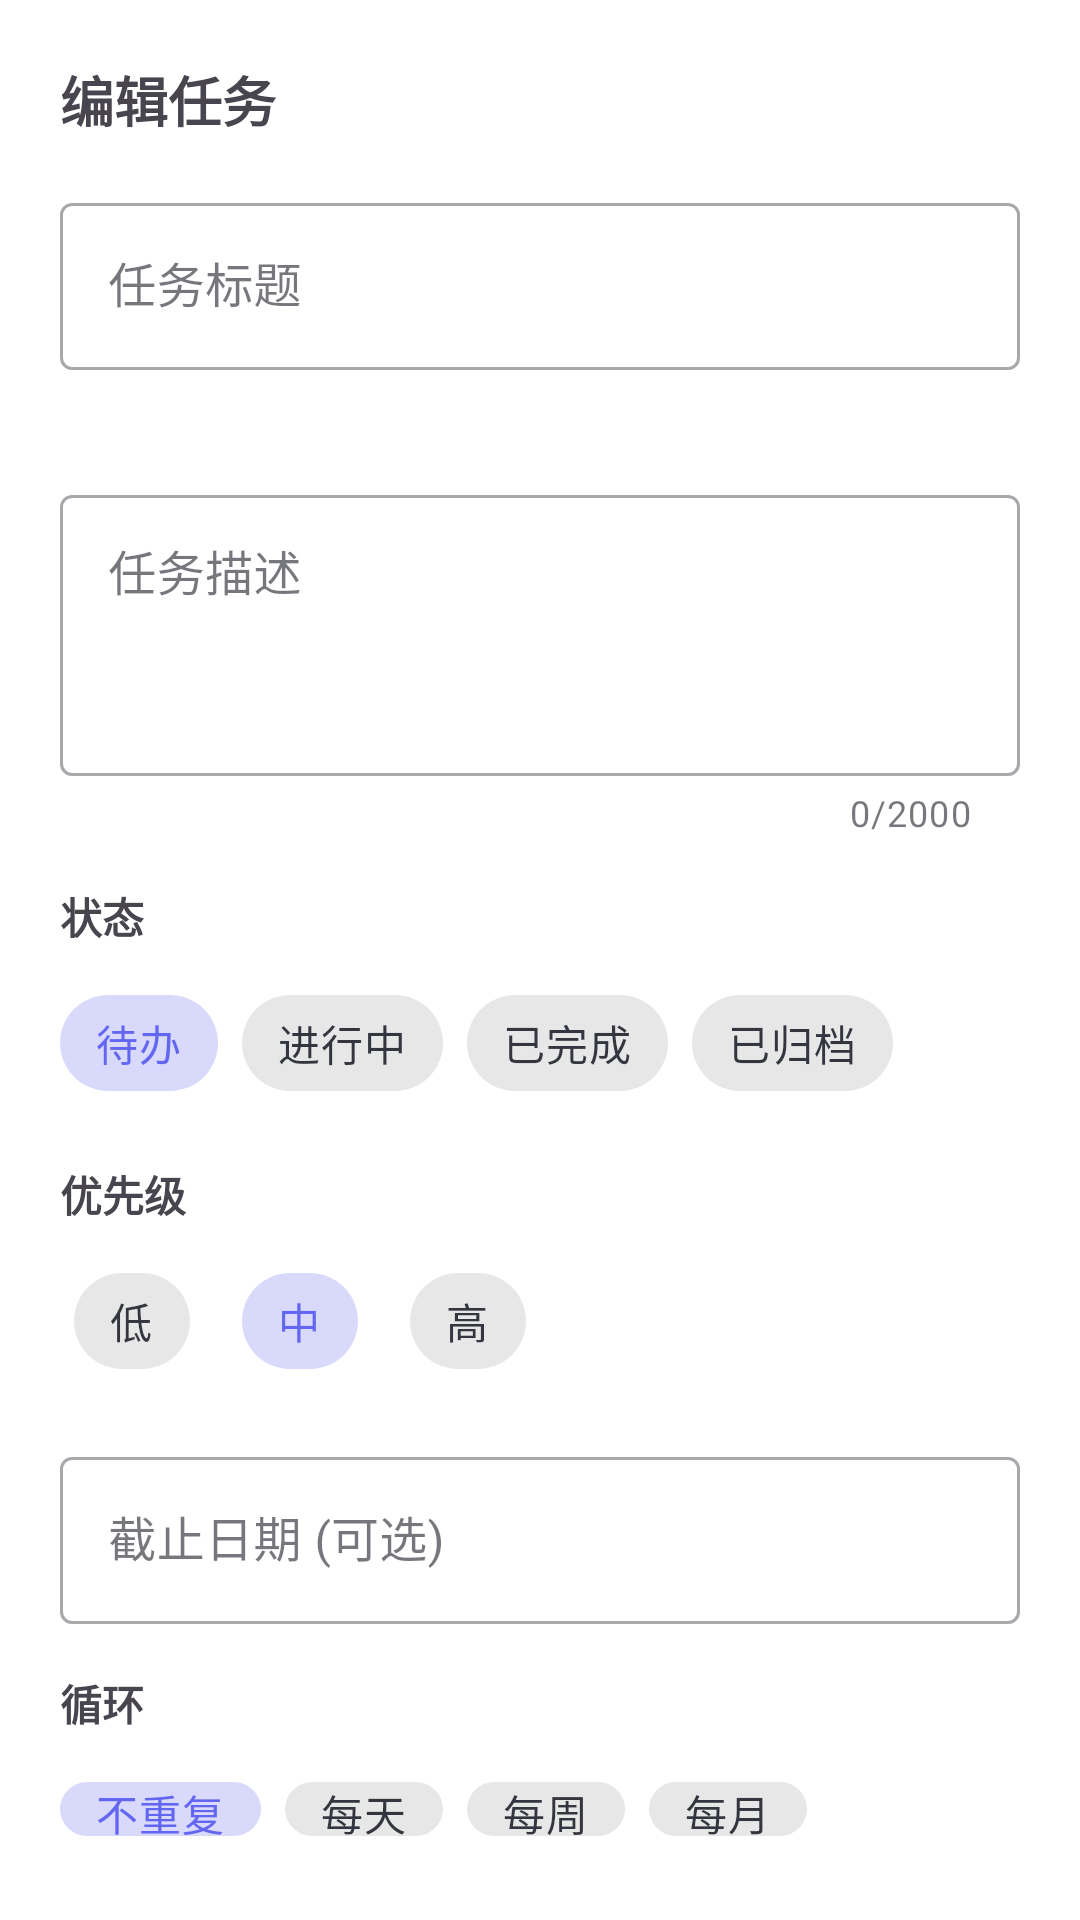

Produce the Android XML layout that renders to this screen, including the resource entries it uses.
<!-- AndroidManifest.xml: application theme Theme.TodoApp -->
<!-- res/layout/fragment_task_edit_bottom_sheet.xml -->
<?xml version="1.0" encoding="utf-8"?>
<LinearLayout xmlns:android="http://schemas.android.com/apk/res/android"
    xmlns:app="http://schemas.android.com/apk/res-auto"
    android:layout_width="match_parent"
    android:layout_height="wrap_content"
    android:orientation="vertical"
    android:padding="20dp"
    android:background="?attr/colorSurface">

    <ProgressBar
        android:id="@+id/progressBar"
        style="@style/Widget.MaterialComponents.CircularProgressIndicator"
        android:layout_width="wrap_content"
        android:layout_height="wrap_content"
        android:layout_gravity="center"
        android:visibility="gone"
        android:indeterminate="true" />

    <TextView
        android:layout_width="match_parent"
        android:layout_height="wrap_content"
        android:text="@string/edit_task_title"
        android:textSize="18sp"
        android:textStyle="bold" />

    <com.google.android.material.textfield.TextInputLayout
        android:id="@+id/tilTitle"
        android:layout_width="match_parent"
        android:layout_height="wrap_content"
        android:hint="@string/task_title_hint"
        android:layout_marginTop="16dp"
        style="@style/Widget.MaterialComponents.TextInputLayout.OutlinedBox"
        app:errorEnabled="true">

        <com.google.android.material.textfield.TextInputEditText
            android:id="@+id/etTitle"
            android:layout_width="match_parent"
            android:layout_height="wrap_content"
            android:maxLength="200"
            android:inputType="text"
            android:textSize="16sp" />
    </com.google.android.material.textfield.TextInputLayout>

    <com.google.android.material.textfield.TextInputLayout
        android:id="@+id/tilDescription"
        android:layout_width="match_parent"
        android:layout_height="wrap_content"
        android:hint="@string/task_description_hint"
        android:layout_marginTop="16dp"
        style="@style/Widget.MaterialComponents.TextInputLayout.OutlinedBox"
        app:errorEnabled="true"
        app:counterEnabled="true"
        app:counterMaxLength="2000">

        <com.google.android.material.textfield.TextInputEditText
            android:id="@+id/etDescription"
            android:layout_width="match_parent"
            android:layout_height="wrap_content"
            android:minLines="3"
            android:gravity="top"
            android:inputType="textMultiLine"
            android:textSize="16sp"
            android:maxLength="2000" />
    </com.google.android.material.textfield.TextInputLayout>

    <TextView
        android:layout_width="match_parent"
        android:layout_height="wrap_content"
        android:text="@string/label_status"
        android:textStyle="bold"
        android:layout_marginTop="16dp" />

    <com.google.android.material.chip.ChipGroup
        android:id="@+id/chipGroupStatus"
        android:layout_width="match_parent"
        android:layout_height="wrap_content"
        app:singleSelection="true"
        android:layout_marginTop="8dp">

        <com.google.android.material.chip.Chip
            android:id="@+id/chipStatusTodo"
            style="@style/Widget.MaterialComponents.Chip.Choice"
            android:layout_width="wrap_content"
            android:layout_height="wrap_content"
            android:text="@string/task_status_todo"
            android:checked="true" />

        <com.google.android.material.chip.Chip
            android:id="@+id/chipStatusInProgress"
            style="@style/Widget.MaterialComponents.Chip.Choice"
            android:layout_width="wrap_content"
            android:layout_height="wrap_content"
            android:text="@string/task_status_in_progress" />

        <com.google.android.material.chip.Chip
            android:id="@+id/chipStatusDone"
            style="@style/Widget.MaterialComponents.Chip.Choice"
            android:layout_width="wrap_content"
            android:layout_height="wrap_content"
            android:text="@string/task_status_completed" />

        <com.google.android.material.chip.Chip
            android:id="@+id/chipStatusArchived"
            style="@style/Widget.MaterialComponents.Chip.Choice"
            android:layout_width="wrap_content"
            android:layout_height="wrap_content"
            android:text="@string/task_status_archived" />
    </com.google.android.material.chip.ChipGroup>

    <TextView
        android:layout_width="match_parent"
        android:layout_height="wrap_content"
        android:text="@string/label_priority"
        android:textStyle="bold"
        android:layout_marginTop="16dp" />

    <com.google.android.material.chip.ChipGroup
        android:id="@+id/chipGroupPriority"
        android:layout_width="match_parent"
        android:layout_height="wrap_content"
        app:singleSelection="true"
        android:layout_marginTop="8dp">

        <com.google.android.material.chip.Chip
            android:id="@+id/chipPriorityLow"
            style="@style/Widget.MaterialComponents.Chip.Choice"
            android:layout_width="wrap_content"
            android:layout_height="wrap_content"
            android:text="@string/task_priority_low" />

        <com.google.android.material.chip.Chip
            android:id="@+id/chipPriorityMedium"
            style="@style/Widget.MaterialComponents.Chip.Choice"
            android:layout_width="wrap_content"
            android:layout_height="wrap_content"
            android:text="@string/task_priority_medium"
            android:checked="true" />

        <com.google.android.material.chip.Chip
            android:id="@+id/chipPriorityHigh"
            style="@style/Widget.MaterialComponents.Chip.Choice"
            android:layout_width="wrap_content"
            android:layout_height="wrap_content"
            android:text="@string/task_priority_high" />
    </com.google.android.material.chip.ChipGroup>

    <com.google.android.material.textfield.TextInputLayout
        android:id="@+id/tilDueDate"
        android:layout_width="match_parent"
        android:layout_height="wrap_content"
        android:hint="@string/task_due_date_hint"
        style="@style/Widget.MaterialComponents.TextInputLayout.OutlinedBox"
        android:clickable="true"
        android:focusable="false"
        android:layout_marginTop="16dp">

        <com.google.android.material.textfield.TextInputEditText
            android:id="@+id/etDueDate"
            android:layout_width="match_parent"
            android:layout_height="wrap_content"
            android:focusable="false"
            android:clickable="true"
            android:focusableInTouchMode="false"
            android:inputType="none"
            android:textSize="16sp"
            android:textColor="?android:textColorSecondary"
            android:maxLength="10" />
    </com.google.android.material.textfield.TextInputLayout>

    <TextView
        android:layout_width="match_parent"
        android:layout_height="wrap_content"
        android:text="@string/label_recurrence"
        android:textStyle="bold"
        android:layout_marginTop="16dp" />

    <com.google.android.material.chip.ChipGroup
        android:id="@+id/chipGroupRecurrence"
        android:layout_width="match_parent"
        android:layout_height="wrap_content"
        app:singleSelection="true"
        android:layout_marginTop="8dp">

        <com.google.android.material.chip.Chip
            android:id="@+id/chipRecurrenceNone"
            style="@style/Widget.MaterialComponents.Chip.Choice"
            android:layout_width="wrap_content"
            android:layout_height="wrap_content"
            android:text="@string/recurrence_none"
            android:checked="true" />

        <com.google.android.material.chip.Chip
            android:id="@+id/chipRecurrenceDaily"
            style="@style/Widget.MaterialComponents.Chip.Choice"
            android:layout_width="wrap_content"
            android:layout_height="wrap_content"
            android:text="@string/recurrence_daily" />

        <com.google.android.material.chip.Chip
            android:id="@+id/chipRecurrenceWeekly"
            style="@style/Widget.MaterialComponents.Chip.Choice"
            android:layout_width="wrap_content"
            android:layout_height="wrap_content"
            android:text="@string/recurrence_weekly" />

        <com.google.android.material.chip.Chip
            android:id="@+id/chipRecurrenceMonthly"
            style="@style/Widget.MaterialComponents.Chip.Choice"
            android:layout_width="wrap_content"
            android:layout_height="wrap_content"
            android:text="@string/recurrence_monthly" />

        <com.google.android.material.chip.Chip
            android:id="@+id/chipRecurrenceWeekdays"
            style="@style/Widget.MaterialComponents.Chip.Choice"
            android:layout_width="wrap_content"
            android:layout_height="wrap_content"
            android:text="@string/recurrence_weekdays" />
    </com.google.android.material.chip.ChipGroup>

    <LinearLayout
        android:layout_width="match_parent"
        android:layout_height="wrap_content"
        android:orientation="horizontal"
        android:layout_marginTop="24dp">

        <com.google.android.material.button.MaterialButton
            android:id="@+id/btnCancel"
            android:layout_width="0dp"
            android:layout_height="wrap_content"
            android:layout_weight="1"
            android:text="@string/cancel"
            style="@style/Widget.MaterialComponents.Button.TextButton" />

        <com.google.android.material.button.MaterialButton
            android:id="@+id/btnSave"
            android:layout_width="0dp"
            android:layout_height="wrap_content"
            android:layout_weight="1"
            android:text="@string/save" />
    </LinearLayout>

    
    <com.google.android.material.button.MaterialButton
        android:id="@+id/btnDeleteTask"
        style="@style/Widget.MaterialComponents.Button.TextButton"
        android:layout_width="match_parent"
        android:layout_height="wrap_content"
        android:layout_marginTop="8dp"
        android:text="@string/task_delete"
        android:textColor="@color/danger"
        android:textStyle="bold" />

</LinearLayout>
<!-- resources referenced by this layout -->
<resources>
  <color name="danger">#ef4444</color>
  <string name="cancel">取消</string>
  <string name="edit_task_title">编辑任务</string>
  <string name="label_priority">优先级</string>
  <string name="label_recurrence">循环</string>
  <string name="label_status">状态</string>
  <string name="recurrence_daily">每天</string>
  <string name="recurrence_monthly">每月</string>
  <string name="recurrence_none">不重复</string>
  <string name="recurrence_weekdays">工作日</string>
  <string name="recurrence_weekly">每周</string>
  <string name="save">保存</string>
  <string name="task_delete">删除</string>
  <string name="task_description_hint">任务描述</string>
  <string name="task_due_date_hint">截止日期 (可选)</string>
  <string name="task_priority_high">高</string>
  <string name="task_priority_low">低</string>
  <string name="task_priority_medium">中</string>
  <string name="task_status_archived">已归档</string>
  <string name="task_status_completed">已完成</string>
  <string name="task_status_in_progress">进行中</string>
  <string name="task_status_todo">待办</string>
  <string name="task_title_hint">任务标题</string>
  <color name="md_theme_light_primary">#6366f1</color>
  <color name="md_theme_light_onPrimary">#ffffff</color>
  <color name="md_theme_light_primaryContainer">#e0e7ff</color>
  <color name="md_theme_light_onPrimaryContainer">#1e1b4b</color>
  <color name="md_theme_light_secondary">#6b7280</color>
  <color name="md_theme_light_onSecondary">#ffffff</color>
  <color name="md_theme_light_secondaryContainer">#eef0f6</color>
  <color name="md_theme_light_onSecondaryContainer">#191c26</color>
  <color name="md_theme_light_tertiary">#8b5cf6</color>
  <color name="md_theme_light_onTertiary">#ffffff</color>
  <color name="md_theme_light_tertiaryContainer">#ede9fe</color>
  <color name="md_theme_light_onTertiaryContainer">#2e1065</color>
  <color name="md_theme_light_error">#ef4444</color>
  <color name="md_theme_light_errorContainer">#fee2e2</color>
  <color name="md_theme_light_onError">#ffffff</color>
  <color name="md_theme_light_onErrorContainer">#7f1d1d</color>
  <color name="md_theme_light_background">#f6f7fb</color>
  <color name="md_theme_light_onBackground">#191c26</color>
  <color name="md_theme_light_surface">#ffffff</color>
  <color name="md_theme_light_onSurface">#191c26</color>
  <color name="md_theme_light_surfaceVariant">#eef0f6</color>
  <color name="md_theme_light_onSurfaceVariant">#6b7280</color>
  <color name="md_theme_light_outline">#d8ddeb</color>
  <color name="md_theme_light_outlineVariant">#e7eaf3</color>
</resources>
